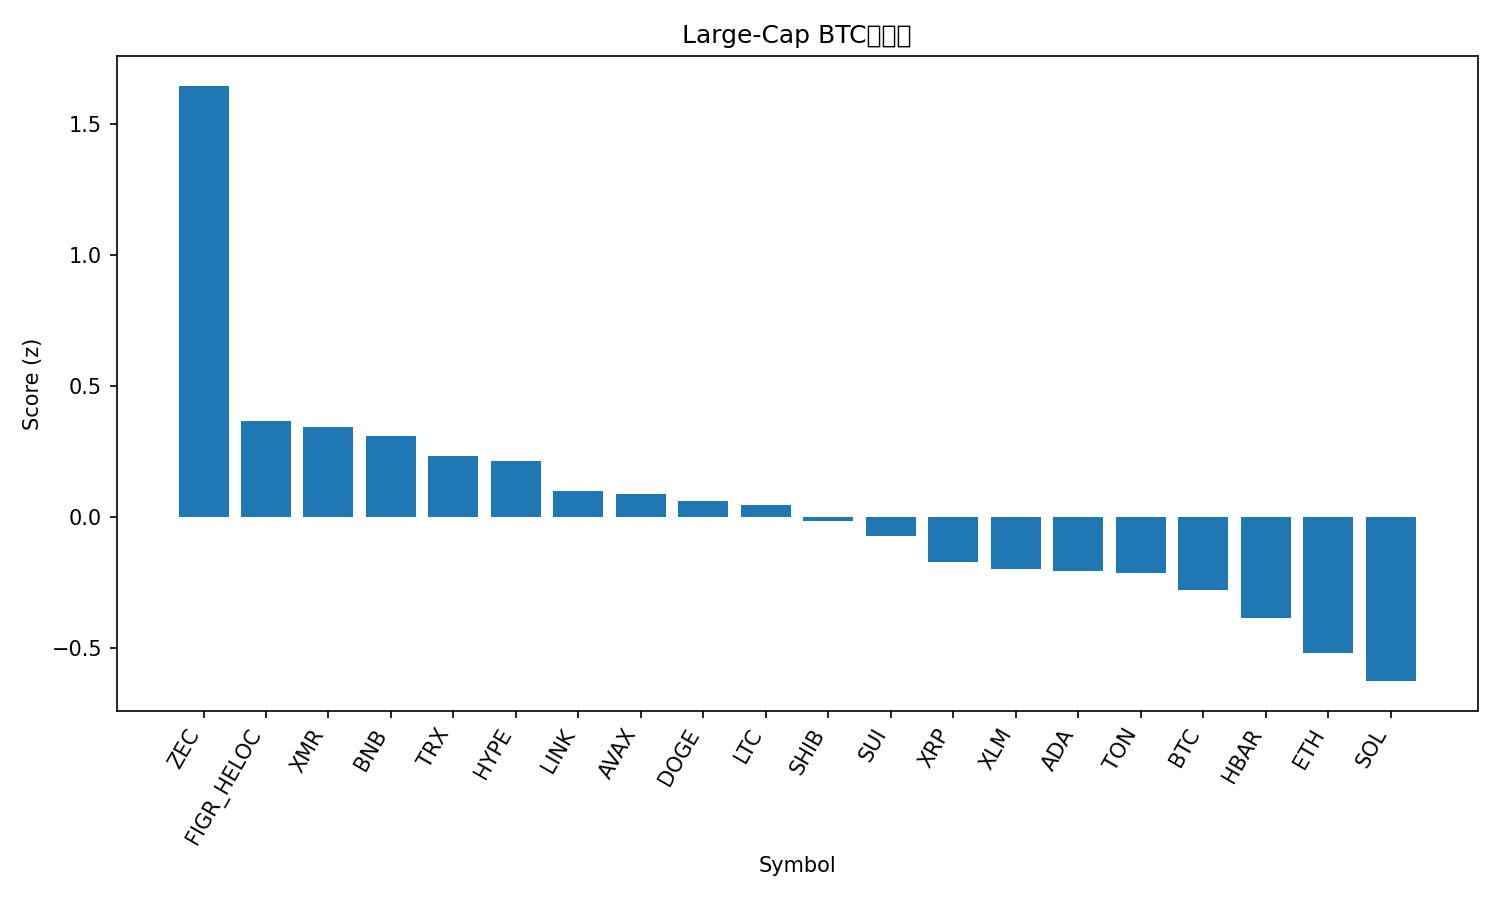

The table this chart was drawn from, first rows:
rank, name, symbol, price_btc, price_usd, pct_1h_btc, pct_24h_btc, pct_7d_btc, market_cap_rank, market_cap_usd, volume_usd, score
1, Zcash, ZEC, 0.004224, 430.4, 3.075, -5.594, 50.35, 30, 7037893580, 2095750482, 1.645
2, Figure Heloc, FIGR_HELOC, 1.014e-05, 1.033, 0.0, 4.716, 11.49, 12, 13890293673, 24365592, 0.3636
3, Monero, XMR, 0.003446, 351.1, 0.005162, 4.125, 15.5, 33, 6485842500, 227142667, 0.3417
4, BNB, BNB, 0.009314, 949, 0.4839, 3.153, -5.862, 5, 130661806541, 5144393895, 0.3087
5, TRON, TRX, 2.8e-06, 0.2855, -0.08415, 4.545, 6.714, 9, 27028127517, 1466458968, 0.2327
6, Hyperliquid, HYPE, 0.0003949, 40.24, -0.6996, 9.016, -5.867, 17, 10892237196, 1125394466, 0.212
7, Chainlink, LINK, 0.0001458, 14.86, 0.09903, 3.756, -7.615, 18, 10349299641, 1641589012, 0.098
8, Avalanche, AVAX, 0.0001614, 16.45, -0.09654, 4.645, -6.401, 31, 7023315883, 833691883, 0.08614
9, Dogecoin, DOGE, 1.62e-06, 0.1648, -0.06286, 4.145, -5.644, 10, 24982644852, 4373839061, 0.0603
10, Litecoin, LTC, 0.0008528, 86.89, -0.02276, 3.35, -0.7053, 32, 6641919711, 1022047947, 0.04497
11, Shiba Inu, SHIB, 8.8478e-11, 9.02e-06, -0.1059, 3.361, -1.412, 34, 5312373798, 312873397, -0.01867
12, Sui, SUI, 1.985e-05, 2.02, -0.1136, 3.745, -10.11, 27, 7441209566, 2209280210, -0.07512
13, XRP, XRP, 2.199e-05, 2.24, -0.07909, 2.214, -5.047, 4, 134669375170, 9171484876, -0.1726
14, Stellar, XLM, 2.68e-06, 0.2733, -0.3871, 3.707, -4.376, 25, 8761503059, 382447481, -0.2009
15, Cardano, ADA, 5.23e-06, 0.5327, -0.06673, 2.204, -8.245, 11, 19483973304, 2027858921, -0.2083
16, Toncoin, TON, 1.861e-05, 1.9, 0.4244, -0.7032, -7.045, 36, 4717064734, 247789137, -0.2147
17, Bitcoin, BTC, 1.0, 101875, 0.0, 0.0, 0.0, 1, 2031373847824, 117545315114, -0.2818
18, Hedera, HBAR, 1.68e-06, 0.1708, -0.4757, 2.501, -2.751, 28, 7250265281, 465892750, -0.3879
19, Ethereum, ETH, 0.03269, 3331, 0.1452, -1.985, -8.042, 2, 401791049926, 69763450774, -0.5211
20, Solana, SOL, 0.001535, 156.4, -0.6241, 2.048, -11.06, 6, 86446463355, 11377214956, -0.6282
21, Bitcoin Cash, BCH, 0.00475, 484, -0.54, 0.02808, -4.158, 19, 9652229947, 373917962, -0.746
